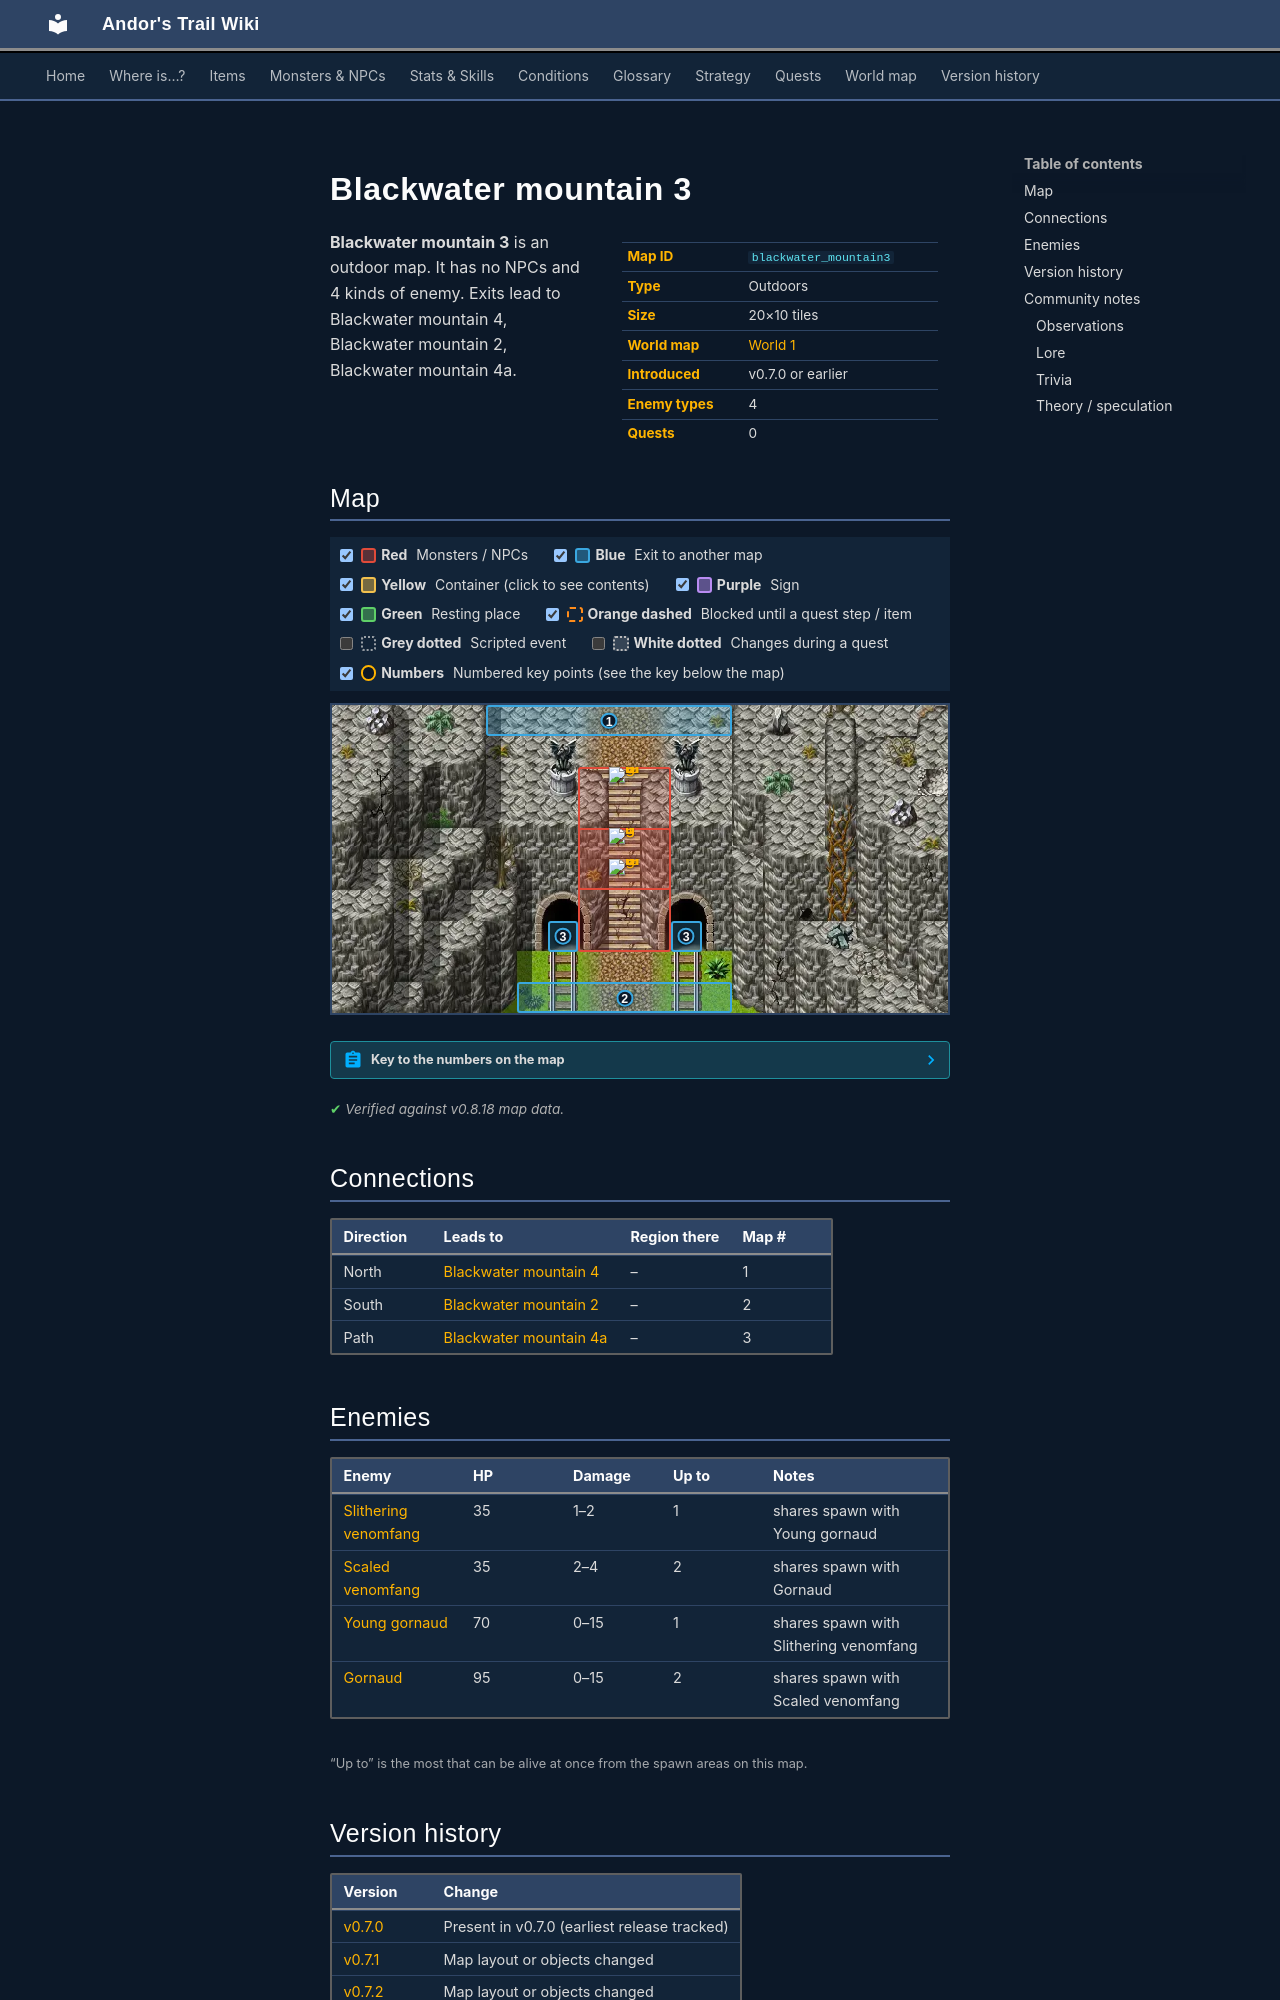

repository: asdfghjkl628/Andor-s-Trail-Wikiiii · page: maps/blackwater_mountain3/index.html · generator: mkdocs

---
description: "Blackwater mountain 3 is an outdoor location in Andor's Trail. Enemies: Slithering venomfang, Scaled venomfang, Young gornaud, Gornaud. Exits to Blackwater mountain 4, Blackwater mountain 2, Blackwater mountain 4a."
---

# Blackwater mountain 3

<div class="infobox" markdown>

| | |
|---|---|
| **Map ID** | `blackwater_mountain3` |
| **Type** | Outdoors |
| **Size** | 20×10 tiles |
| **World map** | [World 1](index.md) |
| **Introduced** | v0.7.0 or earlier |
| **Enemy types** | 4 |
| **Quests** | 0 |

</div>

**Blackwater mountain 3** is an outdoor map. It has no NPCs and 4 kinds of enemy. Exits lead to Blackwater mountain 4, Blackwater mountain 2, Blackwater mountain 4a.

## Map

<div class="map-legend" markdown="0"><label class="lg"><input type="checkbox" data-t="spawn" checked><span class="sw sw-spawn"></span><b>Red</b>&nbsp;Monsters / NPCs</label><label class="lg"><input type="checkbox" data-t="mapchange" checked><span class="sw sw-mapchange"></span><b>Blue</b>&nbsp;Exit to another map</label><label class="lg"><input type="checkbox" data-t="container" checked><span class="sw sw-container"></span><b>Yellow</b>&nbsp;Container (click to see contents)</label><label class="lg"><input type="checkbox" data-t="sign" checked><span class="sw sw-sign"></span><b>Purple</b>&nbsp;Sign</label><label class="lg"><input type="checkbox" data-t="rest" checked><span class="sw sw-rest"></span><b>Green</b>&nbsp;Resting place</label><label class="lg"><input type="checkbox" data-t="key" checked><span class="sw sw-key"></span><b>Orange dashed</b>&nbsp;Blocked until a quest step / item</label><label class="lg"><input type="checkbox" data-t="script"><span class="sw sw-script"></span><b>Grey dotted</b>&nbsp;Scripted event</label><label class="lg"><input type="checkbox" data-t="replace"><span class="sw sw-replace"></span><b>White dotted</b>&nbsp;Changes during a quest</label><label class="lg"><input type="checkbox" data-t="pin" checked><span class="sw sw-pin"></span><b>Numbers</b>&nbsp;Numbered key points (see the key below the map)</label></div>

<div class="map-wrap hide-script hide-replace" markdown="0"><img src="../../assets/maps/blackwater_mountain3.webp" alt="Map of Blackwater mountain 3" width="640" height="320" loading="lazy"><a id="place-south" class="mo mo-mapchange" href="../blackwater_mountain2/#place-north" title="Exit to Blackwater mountain 2" style="left:30.000%;top:90.000%;width:35.000%;height:10.000%"></a><a id="place-north" class="mo mo-mapchange" href="../blackwater_mountain4/#place-south" title="Exit to Blackwater mountain 4" style="left:25.000%;top:0.000%;width:40.000%;height:10.000%"></a><a id="place-entrance3" class="mo mo-mapchange" href="../blackwater_mountain4a/#place-south3" title="Exit to Blackwater mountain 4a" style="left:55.000%;top:70.000%;width:5.000%;height:10.000%"></a><a id="place-entrance2" class="mo mo-mapchange" href="../blackwater_mountain4a/#place-south2" title="Exit to Blackwater mountain 4a" style="left:35.000%;top:70.000%;width:5.000%;height:10.000%"></a><span class="mo mo-spawn" title="Spawns: Slithering venomfang, Young gornaud" style="left:40.000%;top:40.000%;width:15.000%;height:40.000%"></span><span class="mo mo-spawn" title="Spawns: Gornaud, Scaled venomfang" style="left:40.000%;top:20.000%;width:15.000%;height:40.000%"></span><a class="mob" href="../../monsters/young_gornaud/" title="Young gornaud" style="left:45.000%;top:40.000%;width:5.000%;height:10.000%"><img src="../../assets/icons/monsters/monsters_rltiles2_29.png" alt="Young gornaud"></a><a class="mob" href="../../monsters/scaled_venomfang/" title="Scaled venomfang" style="left:45.000%;top:50.000%;width:5.000%;height:10.000%"><img src="../../assets/icons/monsters/monsters_snakes_3.png" alt="Scaled venomfang"></a><a class="mob" href="../../monsters/scaled_venomfang/" title="Scaled venomfang" style="left:45.000%;top:20.000%;width:5.000%;height:10.000%"><img src="../../assets/icons/monsters/monsters_snakes_3.png" alt="Scaled venomfang"></a><a class="pin pin-exit" href="#key-1" style="left:45.000%;top:5.000%" title="Exit (north): to [Blackwater mountain 4](blackwater_mountain4.md)">1</a><a class="pin pin-exit" href="#key-2" style="left:47.500%;top:95.000%" title="Exit (south): to [Blackwater mountain 2](blackwater_mountain2.md)">2</a><a class="pin pin-exit" href="#key-3" style="left:57.500%;top:75.000%" title="Exit (path): to [Blackwater mountain 4a](blackwater_mountain4a.md)">3</a><a class="pin pin-exit" href="#key-3" style="left:37.500%;top:75.000%" title="Exit (path): to [Blackwater mountain 4a](blackwater_mountain4a.md)">3</a></div>

??? abstract "Key to the numbers on the map"

    | # | What | Details |
    |---|---|---|
    | <span id="key-1"></span>1 | Exit (north) | to [Blackwater mountain 4](blackwater_mountain4.md) |
    | <span id="key-2"></span>2 | Exit (south) | to [Blackwater mountain 2](blackwater_mountain2.md) |
    | <span id="key-3"></span>3 | Exit (path) | to [Blackwater mountain 4a](blackwater_mountain4a.md) |


<p class="verified">Verified against v0.8.18 map data.</p>

## Connections

| Direction | Leads to | Region there | Map # |
|---|---|---|---|
| North | [Blackwater mountain 4](blackwater_mountain4.md) | – | 1 |
| South | [Blackwater mountain 2](blackwater_mountain2.md) | – | 2 |
| Path | [Blackwater mountain 4a](blackwater_mountain4a.md) | – | 3 |

## Enemies

| Enemy | HP | Damage | Up to | Notes |
|---|---|---|---|---|
| [Slithering venomfang](../monsters/slithering_venomfang.md) | 35 | 1–2 | 1 | shares spawn with Young gornaud |
| [Scaled venomfang](../monsters/scaled_venomfang.md) | 35 | 2–4 | 2 | shares spawn with Gornaud |
| [Young gornaud](../monsters/young_gornaud.md) | 70 | 0–15 | 1 | shares spawn with Slithering venomfang |
| [Gornaud](../monsters/gornaud.md) | 95 | 0–15 | 2 | shares spawn with Scaled venomfang |

<small>“Up to” is the most that can be alive at once from the spawn areas on this map.</small>


## Version history

| Version | Change |
|---|---|
| [v0.7.0](../versions/0.7.0.md) | Present in v0.7.0 (earliest release tracked) |
| [v0.7.1](../versions/0.7.1.md) | Map layout or objects changed |
| [v0.7.2](../versions/0.7.2.md) | Map layout or objects changed |

<p class="verified">Verified against v0.8.18 and every earlier release back to v0.7.0 (game data compared release by release).</p>


## Community notes

<small>Written by players, not generated from game data. **Observations**: what players notice in-game · **Lore**: the in-world story · **Trivia**: real-world facts, references, development history · **Theory / speculation**: unconfirmed ideas; may just be unfinished content</small>
